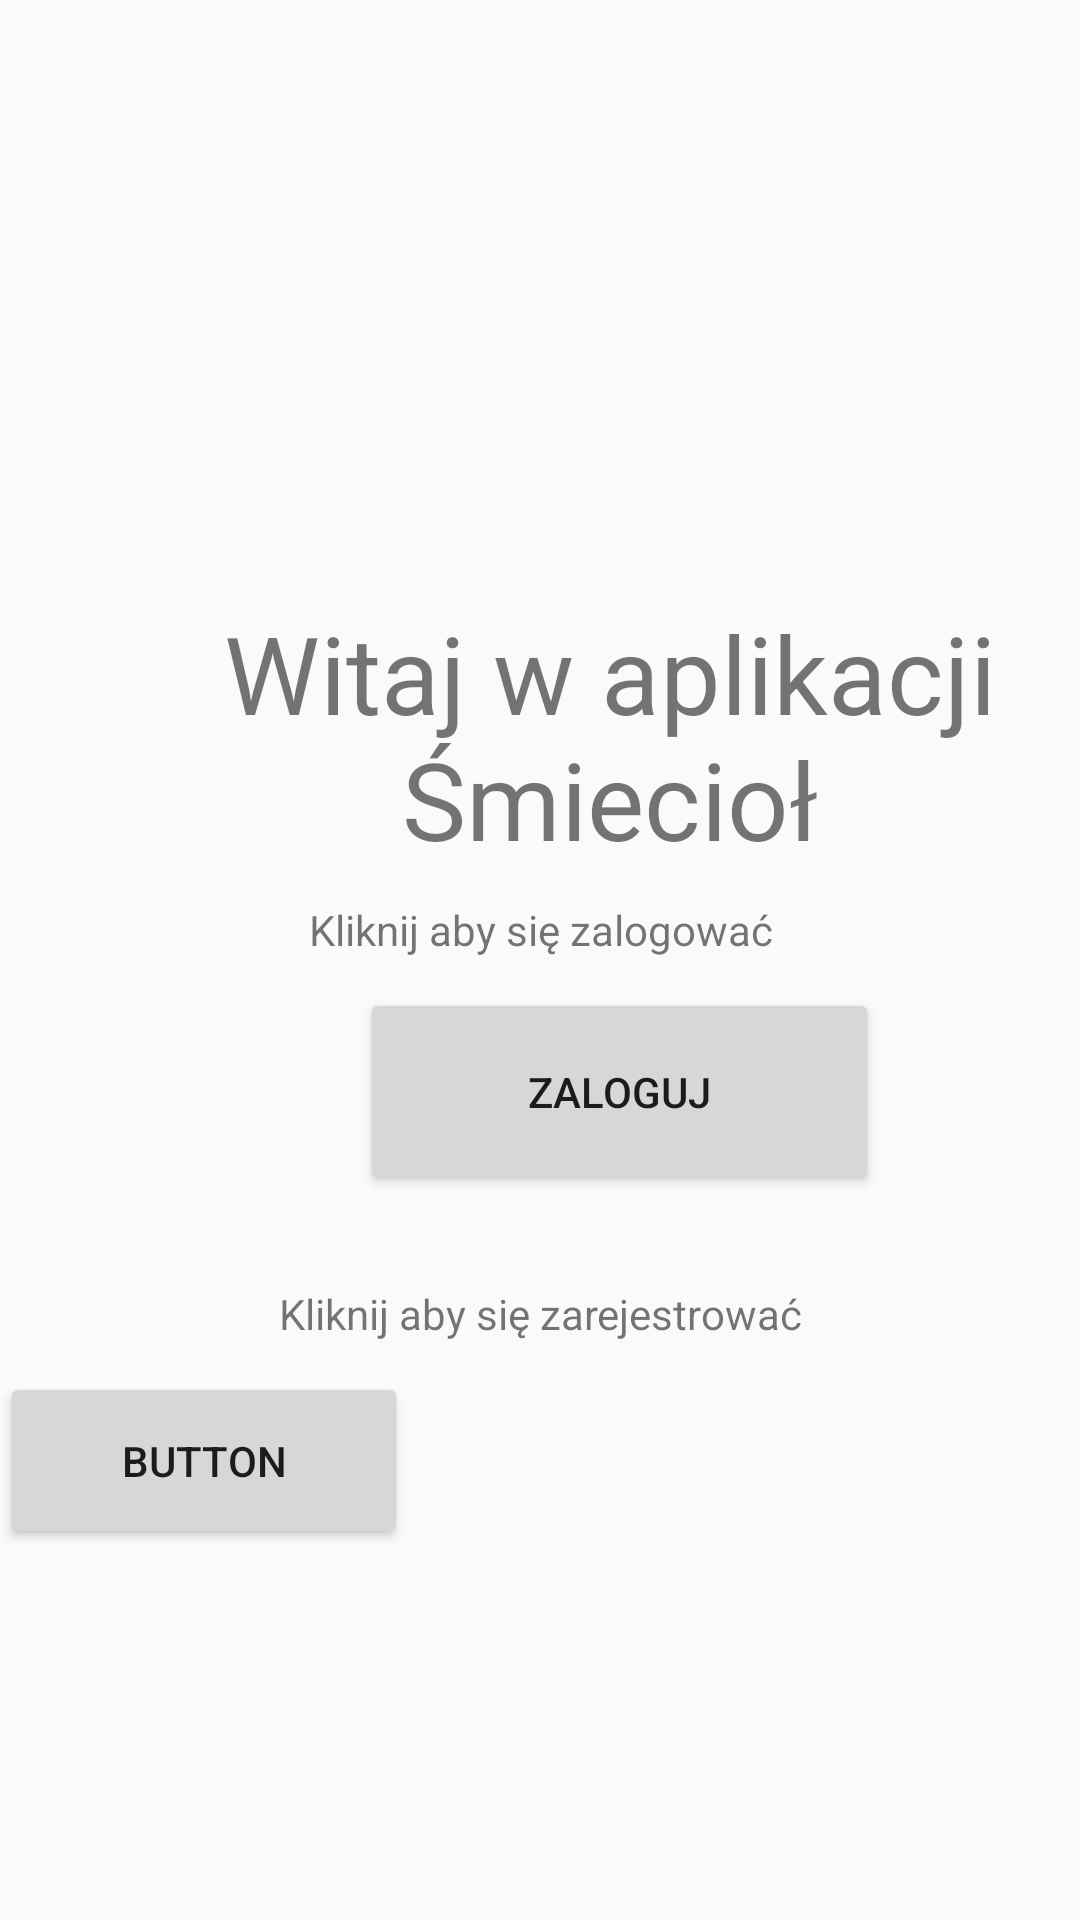

This screen was rendered from an Android layout file. Write that file and the resources it references.
<!-- AndroidManifest.xml: application theme AppTheme -->
<!-- res/layout/activity_welcome_screen.xml -->
<?xml version="1.0" encoding="utf-8"?>
<androidx.constraintlayout.widget.ConstraintLayout xmlns:android="http://schemas.android.com/apk/res/android"
    xmlns:app="http://schemas.android.com/apk/res-auto"
    xmlns:tools="http://schemas.android.com/tools"
    android:layout_width="match_parent"
    android:layout_height="match_parent"
    tools:context=".welcome_screen">

    <LinearLayout
        android:layout_width="match_parent"
        android:layout_height="match_parent"
        android:orientation="vertical"
        app:layout_constraintBottom_toBottomOf="parent"
        app:layout_constraintEnd_toEndOf="parent"
        app:layout_constraintStart_toStartOf="parent"
        app:layout_constraintTop_toTopOf="parent">

        <TextView
            android:id="@+id/textView2"
            android:layout_width="367dp"
            android:layout_height="wrap_content"
            android:layout_marginLeft="20dp"
            android:layout_marginTop="200dp"
            android:text="Witaj w aplikacji Śmiecioł"
            android:textAlignment="center"
            android:textSize="36sp" />

        <TextView
            android:id="@+id/textView3"
            android:layout_width="match_parent"
            android:layout_height="wrap_content"
            android:layout_marginTop="10dp"
            android:text="Kliknij aby się zalogować"
            android:textAlignment="center" />

        <Button
            android:id="@+id/btnId"
            android:layout_width="173dp"
            android:layout_height="69dp"
            android:layout_marginLeft="120dp"
            android:layout_marginTop="10dp"
            android:text="Zaloguj" />

        <TextView
            android:id="@+id/textView"
            android:layout_width="match_parent"
            android:layout_height="wrap_content"
            android:layout_marginTop="30dp"
            android:text="Kliknij aby się zarejestrować"
            android:textAlignment="center" />

        <Button
            android:id="@+id/registerId"
            android:layout_width="136dp"
            android:layout_height="59dp"
            android:layout_marginTop="10dp"
            android:text="Button" />

    </LinearLayout>

</androidx.constraintlayout.widget.ConstraintLayout>
<!-- resources referenced by this layout -->
<resources>
  <style name="AppTheme" parent="Theme.AppCompat.Light.DarkActionBar">
          
          <item name="colorPrimary">@color/smieciolGreen</item>
          <item name="colorPrimaryDark">@color/darkGray</item>
          <item name="colorAccent">@color/gray</item>
  
          <item name="windowActionBar">false</item>
          <item name="windowNoTitle">true</item>
          <item name="android:windowFullscreen">true</item>
  
      </style>
  <color name="smieciolGreen">#4BB6AF</color>
  <color name="darkGray">#2D2B2B</color>
  <color name="gray">#6C6C6C</color>
</resources>
